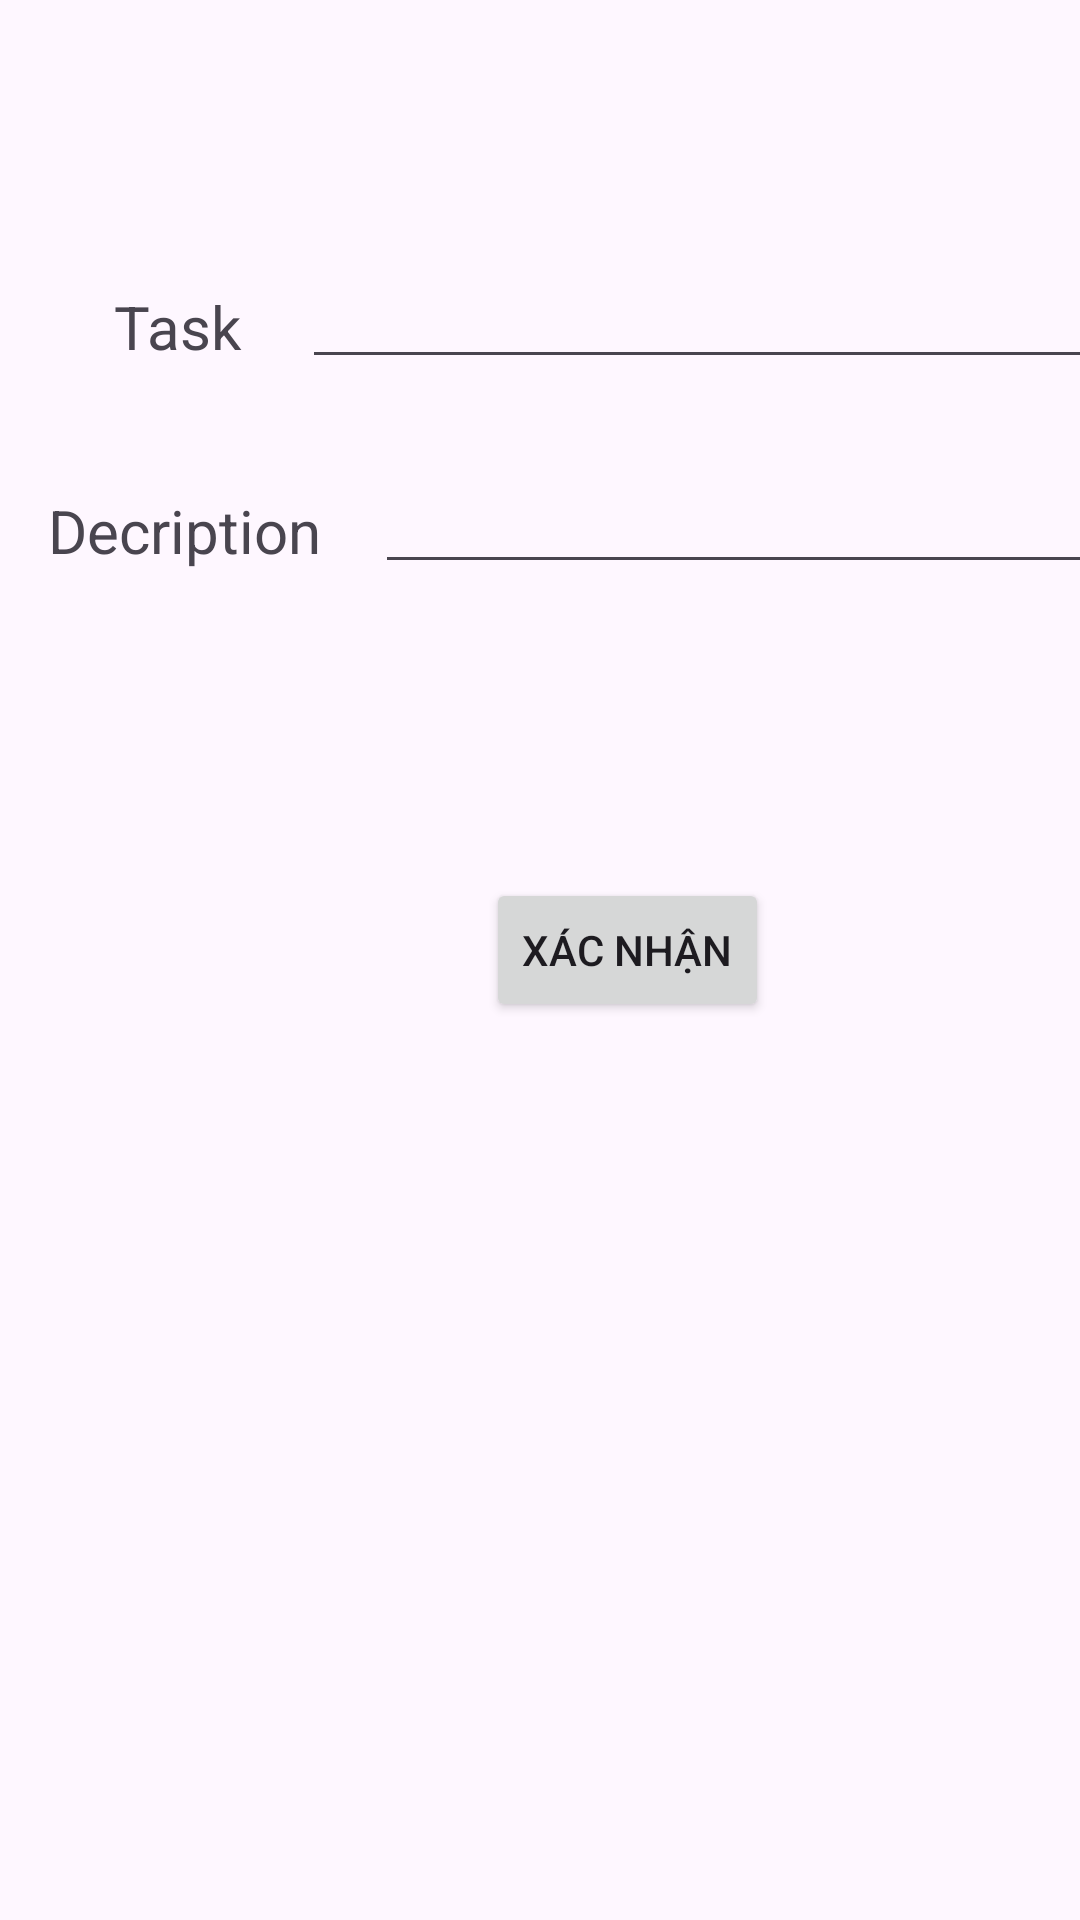

Android layout source for this screen:
<!-- AndroidManifest.xml: application theme Theme.Lab4_TodoList -->
<!-- res/layout/activity_update_task.xml -->
<?xml version="1.0" encoding="utf-8"?>
<androidx.constraintlayout.widget.ConstraintLayout xmlns:android="http://schemas.android.com/apk/res/android"
    xmlns:app="http://schemas.android.com/apk/res-auto"
    xmlns:tools="http://schemas.android.com/tools"
    android:id="@+id/main"
    android:layout_width="match_parent"
    android:layout_height="match_parent"
    tools:context=".updateTask">

    <EditText
        android:id="@+id/editTask"
        android:layout_width="268dp"
        android:layout_height="wrap_content"
        android:layout_marginStart="24dp"
        android:layout_marginTop="85dp"
        android:layout_marginEnd="17dp"
        android:layout_x="125dp"
        android:layout_y="551dp"
        app:layout_constraintEnd_toEndOf="parent"
        app:layout_constraintStart_toEndOf="@+id/textView2"
        app:layout_constraintTop_toTopOf="parent"
        tools:ignore="MissingConstraints" />

    <EditText
        android:id="@+id/editDecription"
        android:layout_width="269dp"
        android:layout_height="wrap_content"
        android:layout_marginStart="18dp"
        android:layout_marginTop="27dp"
        android:layout_x="125dp"
        android:layout_y="614dp"
        app:layout_constraintStart_toEndOf="@+id/textView3"
        app:layout_constraintTop_toBottomOf="@+id/editTask"
        tools:ignore="MissingConstraints" />

    <TextView
        android:id="@+id/textView2"
        android:layout_width="86dp"
        android:layout_height="48dp"
        android:layout_marginStart="16dp"
        android:layout_marginTop="85dp"
        android:layout_x="21dp"
        android:layout_y="553dp"
        android:gravity="center"
        android:text="Task"
        android:textSize="20sp"
        app:layout_constraintStart_toStartOf="parent"
        app:layout_constraintTop_toTopOf="parent"
        tools:ignore="MissingConstraints" />

    <TextView
        android:id="@+id/textView3"
        android:layout_width="wrap_content"
        android:layout_height="40dp"
        android:layout_marginStart="16dp"
        android:layout_marginTop="24dp"
        android:layout_marginEnd="18dp"
        android:layout_x="21dp"
        android:layout_y="619dp"
        android:gravity="center"
        android:text="Decription"
        android:textSize="20sp"
        app:layout_constraintEnd_toStartOf="@+id/editDecription"
        app:layout_constraintStart_toStartOf="parent"
        app:layout_constraintTop_toBottomOf="@+id/textView2"
        tools:ignore="MissingConstraints" />

    <Button
        android:id="@+id/btnSubmit"
        android:layout_width="wrap_content"
        android:layout_height="wrap_content"
        android:layout_marginStart="162dp"
        android:layout_marginTop="98dp"
        android:text="Xác nhận"
        app:layout_constraintStart_toStartOf="parent"
        app:layout_constraintTop_toBottomOf="@+id/editDecription" />


</androidx.constraintlayout.widget.ConstraintLayout>
<!-- resources referenced by this layout -->
<resources>
  <style name="Theme.Lab4_TodoList" parent="Base.Theme.Lab4_TodoList" />
  <style name="Base.Theme.Lab4_TodoList" parent="Theme.Material3.DayNight.NoActionBar">
          
          
      </style>
</resources>
